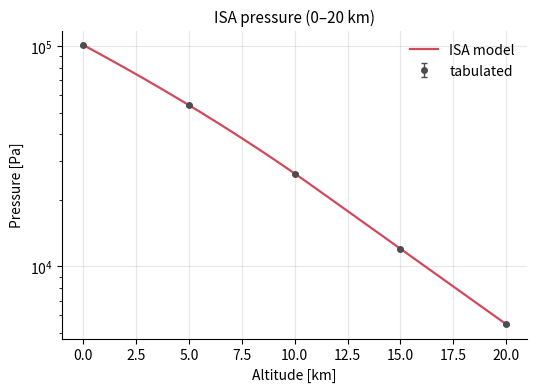
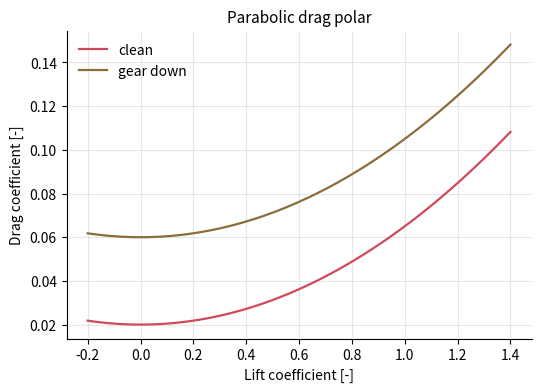
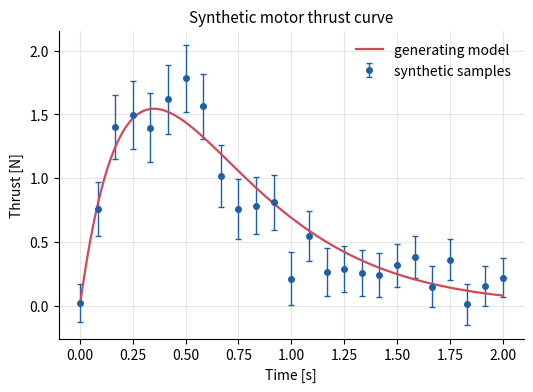

Write the Python code that produced these figures, in order.
"""P00.04 Plotting That Engineers Trust: reference solution.

A small plotting module with a house style. Every function works on Matplotlib's
object model (Figure, Axes, Line2D) so that tests can inspect what was drawn
instead of looking at pixels.

Run:  python solution.py            (writes figures/*.svg)
Test: AEFS_IMPL=solution pytest curriculum/phase-00/lesson-04-plotting-engineers-trust
"""
from __future__ import annotations

from pathlib import Path

import matplotlib

matplotlib.use("Agg")  # headless backend: must come before importing pyplot

import matplotlib.pyplot as plt  # noqa: E402
import numpy as np  # noqa: E402
from matplotlib.axes import Axes  # noqa: E402
from matplotlib.container import ErrorbarContainer  # noqa: E402
from matplotlib.figure import Figure  # noqa: E402

# --------------------------------------------------------------------------- house style

#: One color per *role* a curve can play. Using roles instead of "blue, orange, ..."
#: means every figure in a report reads the same way: measured data is always the
#: same color, the model is always the same color.
HOUSE_COLORS: dict[str, str] = {
    "measured": "#1f5fa8",   # blue: things you measured
    "model": "#d1495b",      # red: things you computed from a model
    "reference": "#4d4d4d",  # grey: published or tabulated values
    "fit": "#2a9d8f",        # teal: a curve fitted to the measured data
    "limit": "#8a6d3b",      # brown: a limit or envelope line
}

#: File suffixes the house style allows for figures that go into a report.
VECTOR_SUFFIXES: tuple[str, ...] = (".svg", ".pdf")


def axis_label(quantity: str, unit: str) -> str:
    """Return a house-style axis label: ``"Quantity [unit]"``.

    Dimensionless quantities use ``"-"`` as the unit, so a reader is never left
    guessing whether the unit was forgotten.

    >>> axis_label("Pressure", "Pa")
    'Pressure [Pa]'
    >>> axis_label("Lift coefficient", "-")
    'Lift coefficient [-]'
    """
    quantity = quantity.strip()
    unit = unit.strip() or "-"
    if not quantity:
        raise ValueError("quantity name must not be empty")
    return f"{quantity} [{unit}]"


def apply_house_style() -> None:
    """Set Matplotlib rcParams for the house style (fonts, grid, line widths, vector output)."""
    plt.rcParams.update({
        "figure.figsize": (6.0, 4.0),
        "figure.dpi": 100,
        "font.size": 10,
        "axes.labelsize": 10,
        "axes.titlesize": 11,
        "axes.grid": True,
        "grid.alpha": 0.3,
        "axes.spines.top": False,
        "axes.spines.right": False,
        "lines.linewidth": 1.6,
        "lines.markersize": 4,
        "legend.frameon": False,
        "savefig.format": "svg",
        "savefig.bbox": "tight",
    })


def new_figure(
    xquantity: str, xunit: str, yquantity: str, yunit: str, *, title: str | None = None
) -> tuple[Figure, Axes]:
    """Create a Figure with one Axes whose x and y labels carry units.

    Returns ``(fig, ax)``. The explicit object-oriented API is used so the caller
    always holds the objects it later saves or inspects.
    """
    apply_house_style()
    fig, ax = plt.subplots()
    ax.set_xlabel(axis_label(xquantity, xunit))
    ax.set_ylabel(axis_label(yquantity, yunit))
    if title:
        ax.set_title(title)
    return fig, ax


def plot_series(
    ax: Axes,
    x: np.ndarray,
    y: np.ndarray,
    *,
    role: str,
    label: str,
    yerr: np.ndarray | float | None = None,
    xerr: np.ndarray | float | None = None,
):
    """Draw one data series in its house color.

    ``role`` selects the color from :data:`HOUSE_COLORS`. If ``yerr`` or ``xerr`` is
    given the series is drawn with error bars (``ax.errorbar``) and markers only;
    otherwise as a line (``ax.plot``). Returns the Matplotlib artist container.
    """
    if role not in HOUSE_COLORS:
        raise KeyError(f"unknown role {role!r}; choose one of {sorted(HOUSE_COLORS)}")
    color = HOUSE_COLORS[role]
    x = np.asarray(x, dtype=float)
    y = np.asarray(y, dtype=float)
    if x.shape != y.shape:
        raise ValueError(f"x and y must have the same shape, got {x.shape} and {y.shape}")
    if yerr is not None or xerr is not None:
        return ax.errorbar(
            x, y, yerr=yerr, xerr=xerr, fmt="o", color=color, ecolor=color,
            capsize=2.5, elinewidth=1.0, label=label,
        )
    (line,) = ax.plot(x, y, color=color, label=label)
    return line


def set_log_axes(ax: Axes, *, x: bool = False, y: bool = False) -> None:
    """Switch the requested axes to a base-10 logarithmic scale."""
    if x:
        ax.set_xscale("log")
    if y:
        ax.set_yscale("log")


def finish_axes(ax: Axes) -> None:
    """Add a legend when more than one labelled series is present."""
    handles, labels = ax.get_legend_handles_labels()
    if len(labels) > 1:
        ax.legend()


def save_vector(fig: Figure, path: str | Path) -> Path:
    """Save ``fig`` as a vector file (.svg or .pdf) and return the path.

    Raises ``ValueError`` for raster suffixes such as .png: a raster figure cannot
    be re-scaled in a report without becoming blurry.
    """
    path = Path(path)
    if path.suffix.lower() not in VECTOR_SUFFIXES:
        raise ValueError(f"house style requires a vector format {VECTOR_SUFFIXES}, got {path.suffix!r}")
    path.parent.mkdir(parents=True, exist_ok=True)
    fig.savefig(path, format=path.suffix.lstrip(".").lower())
    return path


def check_figure(fig: Figure) -> list[str]:
    """Return a list of house-style violations found in ``fig`` (empty if none).

    Checks, for every Axes: an x label and a y label exist; each label ends in a
    ``[unit]`` tag; a legend exists when more than one labelled series is drawn;
    and no data series is drawn in a color outside :data:`HOUSE_COLORS`.
    """
    problems: list[str] = []
    allowed = {matplotlib.colors.to_hex(c) for c in HOUSE_COLORS.values()}
    for i, ax in enumerate(fig.get_axes()):
        for name, text in (("x", ax.get_xlabel()), ("y", ax.get_ylabel())):
            if not text:
                problems.append(f"axes {i}: missing {name} label")
            elif not (text.rstrip().endswith("]") and "[" in text):
                problems.append(f"axes {i}: {name} label {text!r} has no [unit] tag")
        handles, labels = ax.get_legend_handles_labels()
        if len(labels) > 1 and ax.get_legend() is None:
            problems.append(f"axes {i}: {len(labels)} labelled series but no legend")
        for line in ax.get_lines():
            if matplotlib.colors.to_hex(line.get_color()) not in allowed:
                problems.append(f"axes {i}: line color {line.get_color()!r} is not a house color")
    return problems


# --------------------------------------------------------------------------- example data

def isa_pressure(h_m: np.ndarray) -> np.ndarray:
    """ISA pressure in Pa for geopotential altitude ``h_m`` in m, 0–20 km.

    Troposphere (0–11 km): linear temperature lapse 6.5 K/km. Lower stratosphere
    (11–20 km): isothermal at 216.65 K. Beyond 20 km the model is not valid here.
    """
    h = np.asarray(h_m, dtype=float)
    g0, R, T0, p0, L = 9.80665, 287.05287, 288.15, 101325.0, -0.0065
    h11 = 11_000.0
    T11 = T0 + L * h11
    p11 = p0 * (T11 / T0) ** (-g0 / (L * R))
    p_tropo = p0 * ((T0 + L * np.minimum(h, h11)) / T0) ** (-g0 / (L * R))
    p_strato = p11 * np.exp(-g0 * (h - h11) / (R * T11))
    return np.where(h <= h11, p_tropo, p_strato)


def drag_polar(cl: np.ndarray, *, cd0: float, k: float) -> np.ndarray:
    """Parabolic drag polar ``CD = CD0 + k * CL**2`` (dimensionless)."""
    return cd0 + k * np.asarray(cl, dtype=float) ** 2


def synthetic_thrust_curve(seed: int = 0, n: int = 25) -> tuple[np.ndarray, np.ndarray, np.ndarray]:
    """A *synthetic* model-rocket thrust curve with simulated noise.

    Returns ``(t_s, thrust_N, sigma_N)``. This is a simulated dataset generated in
    code, not a measurement; its purpose is to practise plotting with error bars.
    """
    rng = np.random.default_rng(seed)
    t = np.linspace(0.0, 2.0, n)
    model = 12.0 * t * np.exp(-t / 0.35)
    sigma = 0.08 * model + 0.15
    return t, model + rng.normal(0.0, sigma), sigma


# --------------------------------------------------------------------------- figures

def figure_atmosphere() -> Figure:
    """Pressure vs altitude, log y, model vs tabulated reference points."""
    fig, ax = new_figure("Altitude", "km", "Pressure", "Pa", title="ISA pressure (0–20 km)")
    h = np.linspace(0.0, 20_000.0, 201)
    plot_series(ax, h / 1000.0, isa_pressure(h), role="model", label="ISA model")
    h_ref = np.array([0.0, 5_000.0, 10_000.0, 15_000.0, 20_000.0])
    p_ref = np.array([101_325.0, 54_020.0, 26_436.0, 12_045.0, 5_475.0])
    plot_series(ax, h_ref / 1000.0, p_ref, role="reference", label="tabulated", yerr=0.005 * p_ref)
    set_log_axes(ax, y=True)
    finish_axes(ax)
    return fig


def figure_drag_polar() -> Figure:
    """Drag polar for two aircraft configurations on linear axes."""
    fig, ax = new_figure("Lift coefficient", "-", "Drag coefficient", "-", title="Parabolic drag polar")
    cl = np.linspace(-0.2, 1.4, 81)
    plot_series(ax, cl, drag_polar(cl, cd0=0.020, k=0.045), role="model", label="clean")
    plot_series(ax, cl, drag_polar(cl, cd0=0.060, k=0.045), role="limit", label="gear down")
    finish_axes(ax)
    return fig


def figure_thrust_curve() -> Figure:
    """Synthetic thrust curve with error bars and the generating model."""
    fig, ax = new_figure("Time", "s", "Thrust", "N", title="Synthetic motor thrust curve")
    t, f, sigma = synthetic_thrust_curve()
    plot_series(ax, t, f, role="measured", label="synthetic samples", yerr=sigma)
    tt = np.linspace(0.0, 2.0, 200)
    plot_series(ax, tt, 12.0 * tt * np.exp(-tt / 0.35), role="model", label="generating model")
    finish_axes(ax)
    return fig


def main(out_dir: str | Path = "figures") -> list[Path]:
    """Build the three lesson figures, lint them, and save them as SVG. Returns the paths."""
    out = Path(out_dir)
    written: list[Path] = []
    for name, builder in (
        ("isa_pressure", figure_atmosphere),
        ("drag_polar", figure_drag_polar),
        ("thrust_curve", figure_thrust_curve),
    ):
        fig = builder()
        problems = check_figure(fig)
        status = "ok" if not problems else "; ".join(problems)
        print(f"{name:<14s} style check: {status}")
        written.append(save_vector(fig, out / f"{name}.svg"))
        plt.close(fig)
    for p in written:
        print("wrote", p)
    return written


if __name__ == "__main__":
    main()
